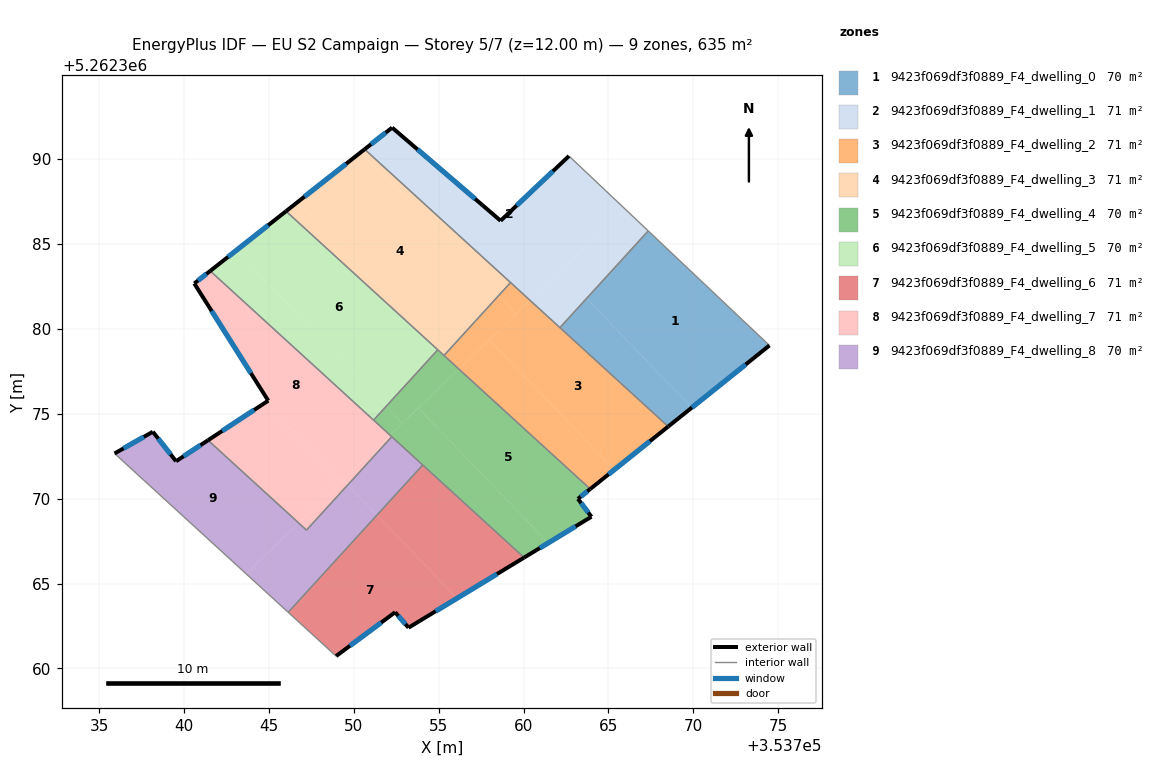
=== STOREY PLAN SPEC (per zone: floor XY polygon, exterior-wall plan segments, windows/doors) ===
zone 1: 9423f069df3f0889_F4_dwelling_0  (70.5 m²)
  floor: (353774.49, 5262379.03) (353769.91, 5262375.36) (353763.72, 5262381.80) (353767.35, 5262385.77)
  floor: (353763.72, 5262381.80) (353769.91, 5262375.36) (353768.52, 5262374.25) (353762.14, 5262380.08)
  exterior wall: (353768.52, 5262374.25) – (353774.49, 5262379.03)  [7.6 m]
    window: (353769.92, 5262375.37) – (353773.09, 5262377.91)  [6.4 m²]
  interior walls: 3
zone 2: 9423f069df3f0889_F4_dwelling_1  (70.5 m²)
  floor: (353762.68, 5262390.19) (353765.98, 5262387.07) (353760.39, 5262381.68) (353750.64, 5262390.58) (353752.26, 5262391.86) (353758.65, 5262386.37)
  floor: (353765.98, 5262387.07) (353762.68, 5262390.19) (353767.35, 5262385.78) (353762.14, 5262380.08) (353760.39, 5262381.68)
  exterior wall: (353752.26, 5262391.86) – (353750.64, 5262390.58)  [2.1 m]
    window: (353751.88, 5262391.56) – (353751.02, 5262390.88)  [1.7 m²]
  exterior wall: (353758.65, 5262386.37) – (353752.26, 5262391.86)  [8.4 m]
    window: (353757.15, 5262387.66) – (353753.76, 5262390.57)  [7.1 m²]
  exterior wall: (353762.68, 5262390.19) – (353758.65, 5262386.37)  [5.5 m]
    window: (353761.73, 5262389.29) – (353759.60, 5262387.27)  [4.7 m²]
  interior walls: 4
zone 3: 9423f069df3f0889_F4_dwelling_2  (70.5 m²)
  floor: (353768.52, 5262374.25) (353765.35, 5262371.71) (353757.98, 5262379.37) (353760.39, 5262381.68)
  floor: (353758.53, 5262381.96) (353759.56, 5262380.89) (353756.19, 5262377.64) (353755.77, 5262378.02) (353755.34, 5262378.47)
  floor: (353757.98, 5262379.37) (353765.35, 5262371.71) (353763.93, 5262370.57) (353756.19, 5262377.64)
  floor: (353760.39, 5262381.68) (353757.98, 5262379.37) (353759.56, 5262380.89) (353758.53, 5262381.96) (353759.24, 5262382.73)
  floor: (353755.34, 5262378.47) (353755.77, 5262378.02) (353755.32, 5262378.44)
  exterior wall: (353763.93, 5262370.57) – (353768.52, 5262374.25)  [5.9 m]
    window: (353765.01, 5262371.43) – (353767.44, 5262373.39)  [5.0 m²]
  interior walls: 4
zone 4: 9423f069df3f0889_F4_dwelling_3  (70.5 m²)
  floor: (353750.41, 5262390.40) (353758.53, 5262381.96) (353755.34, 5262378.47) (353746.68, 5262387.46)
  floor: (353759.24, 5262382.73) (353758.53, 5262381.96) (353750.41, 5262390.40) (353750.64, 5262390.58)
  floor: (353746.68, 5262387.46) (353755.34, 5262378.47) (353755.32, 5262378.44) (353746.01, 5262386.93)
  exterior wall: (353750.64, 5262390.58) – (353746.01, 5262386.93)  [5.9 m]
    window: (353749.55, 5262389.73) – (353747.10, 5262387.79)  [5.0 m²]
  interior walls: 4
zone 5: 9423f069df3f0889_F4_dwelling_4  (70.5 m²)
  floor: (353763.93, 5262370.57) (353763.21, 5262369.99) (353764.00, 5262368.94) (353761.45, 5262367.39) (353753.80, 5262375.35) (353756.19, 5262377.64)
  floor: (353755.77, 5262378.02) (353756.16, 5262377.62) (353752.87, 5262374.45) (353751.91, 5262375.44) (353754.95, 5262378.77)
  floor: (353756.19, 5262377.64) (353756.16, 5262377.62) (353755.77, 5262378.02)
  floor: (353751.91, 5262375.44) (353752.87, 5262374.45) (353752.14, 5262373.74) (353751.17, 5262374.63)
  floor: (353753.80, 5262375.35) (353761.45, 5262367.39) (353760.03, 5262366.53) (353752.14, 5262373.74)
  exterior wall: (353763.21, 5262369.99) – (353763.93, 5262370.57)  [0.9 m]
    window: (353763.38, 5262370.13) – (353763.76, 5262370.43)  [0.8 m²]
  exterior wall: (353764.00, 5262368.94) – (353763.21, 5262369.99)  [1.3 m]
    window: (353763.81, 5262369.18) – (353763.39, 5262369.74)  [1.1 m²]
  exterior wall: (353760.03, 5262366.53) – (353764.00, 5262368.94)  [4.6 m]
    window: (353760.97, 5262367.10) – (353763.07, 5262368.37)  [3.9 m²]
  interior walls: 6
zone 6: 9423f069df3f0889_F4_dwelling_5  (70.5 m²)
  floor: (353754.95, 5262378.77) (353751.91, 5262375.44) (353743.08, 5262384.62) (353746.01, 5262386.93)
  floor: (353743.08, 5262384.62) (353751.91, 5262375.44) (353751.17, 5262374.63) (353741.54, 5262383.42)
  exterior wall: (353746.01, 5262386.93) – (353741.54, 5262383.42)  [5.7 m]
    window: (353744.96, 5262386.11) – (353742.59, 5262384.24)  [4.8 m²]
  interior walls: 3
zone 7: 9423f069df3f0889_F4_dwelling_6  (70.5 m²)
  floor: (353751.37, 5262369.03) (353756.08, 5262364.13) (353753.23, 5262362.40) (353752.44, 5262363.31) (353748.96, 5262360.73) (353746.14, 5262363.31)
  floor: (353760.03, 5262366.53) (353756.08, 5262364.13) (353751.37, 5262369.03) (353754.06, 5262371.99)
  exterior wall: (353752.44, 5262363.31) – (353753.23, 5262362.40)  [1.2 m]
    window: (353752.62, 5262363.10) – (353753.04, 5262362.61)  [1.0 m²]
  exterior wall: (353748.96, 5262360.73) – (353752.44, 5262363.31)  [4.3 m]
    window: (353749.77, 5262361.33) – (353751.62, 5262362.70)  [3.7 m²]
  exterior wall: (353753.23, 5262362.40) – (353760.03, 5262366.53)  [8.0 m]
    window: (353754.83, 5262363.37) – (353758.44, 5262365.56)  [6.7 m²]
  interior walls: 3
zone 8: 9423f069df3f0889_F4_dwelling_7  (70.5 m²)
  floor: (353752.14, 5262373.74) (353749.25, 5262370.97) (353744.76, 5262375.64) (353744.96, 5262375.77) (353740.61, 5262382.68) (353741.54, 5262383.42)
  floor: (353744.76, 5262375.64) (353749.25, 5262370.97) (353746.76, 5262368.57) (353741.42, 5262373.44)
  floor: (353749.38, 5262371.10) (353749.65, 5262370.82) (353747.22, 5262368.15) (353746.76, 5262368.57)
  floor: (353752.24, 5262373.65) (353749.65, 5262370.82) (353749.38, 5262371.10) (353752.14, 5262373.74)
  exterior wall: (353744.96, 5262375.77) – (353741.42, 5262373.44)  [4.2 m]
    window: (353744.13, 5262375.23) – (353742.25, 5262373.99)  [3.6 m²]
  exterior wall: (353740.61, 5262382.68) – (353744.96, 5262375.77)  [8.2 m]
    window: (353741.63, 5262381.06) – (353743.94, 5262377.39)  [6.9 m²]
  exterior wall: (353741.54, 5262383.42) – (353740.61, 5262382.68)  [1.2 m]
    window: (353741.32, 5262383.24) – (353740.83, 5262382.85)  [1.0 m²]
  interior walls: 4
zone 9: 9423f069df3f0889_F4_dwelling_8  (70.5 m²)
  floor: (353741.42, 5262373.44) (353746.76, 5262368.57) (353743.65, 5262365.58) (353735.91, 5262372.66) (353738.16, 5262373.94) (353739.53, 5262372.21)
  floor: (353749.65, 5262370.82) (353751.37, 5262369.03) (353746.14, 5262363.31) (353743.65, 5262365.58) (353746.76, 5262368.57) (353747.22, 5262368.15)
  floor: (353754.06, 5262371.99) (353751.37, 5262369.03) (353749.65, 5262370.82) (353752.24, 5262373.65)
  exterior wall: (353738.16, 5262373.94) – (353735.91, 5262372.66)  [2.6 m]
    window: (353737.64, 5262373.64) – (353736.44, 5262372.96)  [2.2 m²]
  exterior wall: (353739.53, 5262372.21) – (353738.16, 5262373.94)  [2.2 m]
    window: (353739.21, 5262372.61) – (353738.49, 5262373.53)  [1.9 m²]
  exterior wall: (353741.42, 5262373.44) – (353739.53, 5262372.21)  [2.3 m]
    window: (353740.97, 5262373.15) – (353739.97, 5262372.50)  [1.9 m²]
  interior walls: 5

=== DERIVED (storey summary) ===
Building: EU S2 Campaign
Storey: 5 of 7  (floor level z = 12.00 m)
Storey gross floor area: 634.5 m²
Zones on this storey: 9
  - 9423f069df3f0889_F4_dwelling_0: floor 70.5 m²; exterior wall 7.6 m (22.9 m²); 1 window(s) 6.4 m²; WWR 28.1%
  - 9423f069df3f0889_F4_dwelling_1: floor 70.5 m²; exterior wall 16.0 m (48.1 m²); 3 window(s) 13.5 m²; WWR 28.1%
  - 9423f069df3f0889_F4_dwelling_2: floor 70.5 m²; exterior wall 5.9 m (17.7 m²); 1 window(s) 5.0 m²; WWR 28.1%
  - 9423f069df3f0889_F4_dwelling_3: floor 70.5 m²; exterior wall 5.9 m (17.7 m²); 1 window(s) 5.0 m²; WWR 28.1%
  - 9423f069df3f0889_F4_dwelling_4: floor 70.5 m²; exterior wall 6.9 m (20.7 m²); 3 window(s) 5.8 m²; WWR 28.1%
  - 9423f069df3f0889_F4_dwelling_5: floor 70.5 m²; exterior wall 5.7 m (17.1 m²); 1 window(s) 4.8 m²; WWR 28.1%
  - 9423f069df3f0889_F4_dwelling_6: floor 70.5 m²; exterior wall 13.5 m (40.5 m²); 3 window(s) 11.4 m²; WWR 28.1%
  - 9423f069df3f0889_F4_dwelling_7: floor 70.5 m²; exterior wall 13.6 m (40.8 m²); 3 window(s) 11.5 m²; WWR 28.1%
  - 9423f069df3f0889_F4_dwelling_8: floor 70.5 m²; exterior wall 7.1 m (21.2 m²); 3 window(s) 6.0 m²; WWR 28.1%
Zone adjacency (shared interzone walls):
  - 9423f069df3f0889_F4_dwelling_0 ↔ 9423f069df3f0889_F4_dwelling_1
  - 9423f069df3f0889_F4_dwelling_0 ↔ 9423f069df3f0889_F4_dwelling_2
  - 9423f069df3f0889_F4_dwelling_1 ↔ 9423f069df3f0889_F4_dwelling_2
  - 9423f069df3f0889_F4_dwelling_1 ↔ 9423f069df3f0889_F4_dwelling_3
  - 9423f069df3f0889_F4_dwelling_2 ↔ 9423f069df3f0889_F4_dwelling_3
  - 9423f069df3f0889_F4_dwelling_2 ↔ 9423f069df3f0889_F4_dwelling_4
  - 9423f069df3f0889_F4_dwelling_3 ↔ 9423f069df3f0889_F4_dwelling_4
  - 9423f069df3f0889_F4_dwelling_3 ↔ 9423f069df3f0889_F4_dwelling_5
  - 9423f069df3f0889_F4_dwelling_4 ↔ 9423f069df3f0889_F4_dwelling_5
  - 9423f069df3f0889_F4_dwelling_4 ↔ 9423f069df3f0889_F4_dwelling_6
  - 9423f069df3f0889_F4_dwelling_4 ↔ 9423f069df3f0889_F4_dwelling_7
  - 9423f069df3f0889_F4_dwelling_4 ↔ 9423f069df3f0889_F4_dwelling_8
  - 9423f069df3f0889_F4_dwelling_5 ↔ 9423f069df3f0889_F4_dwelling_7
  - 9423f069df3f0889_F4_dwelling_6 ↔ 9423f069df3f0889_F4_dwelling_8
  - 9423f069df3f0889_F4_dwelling_7 ↔ 9423f069df3f0889_F4_dwelling_8